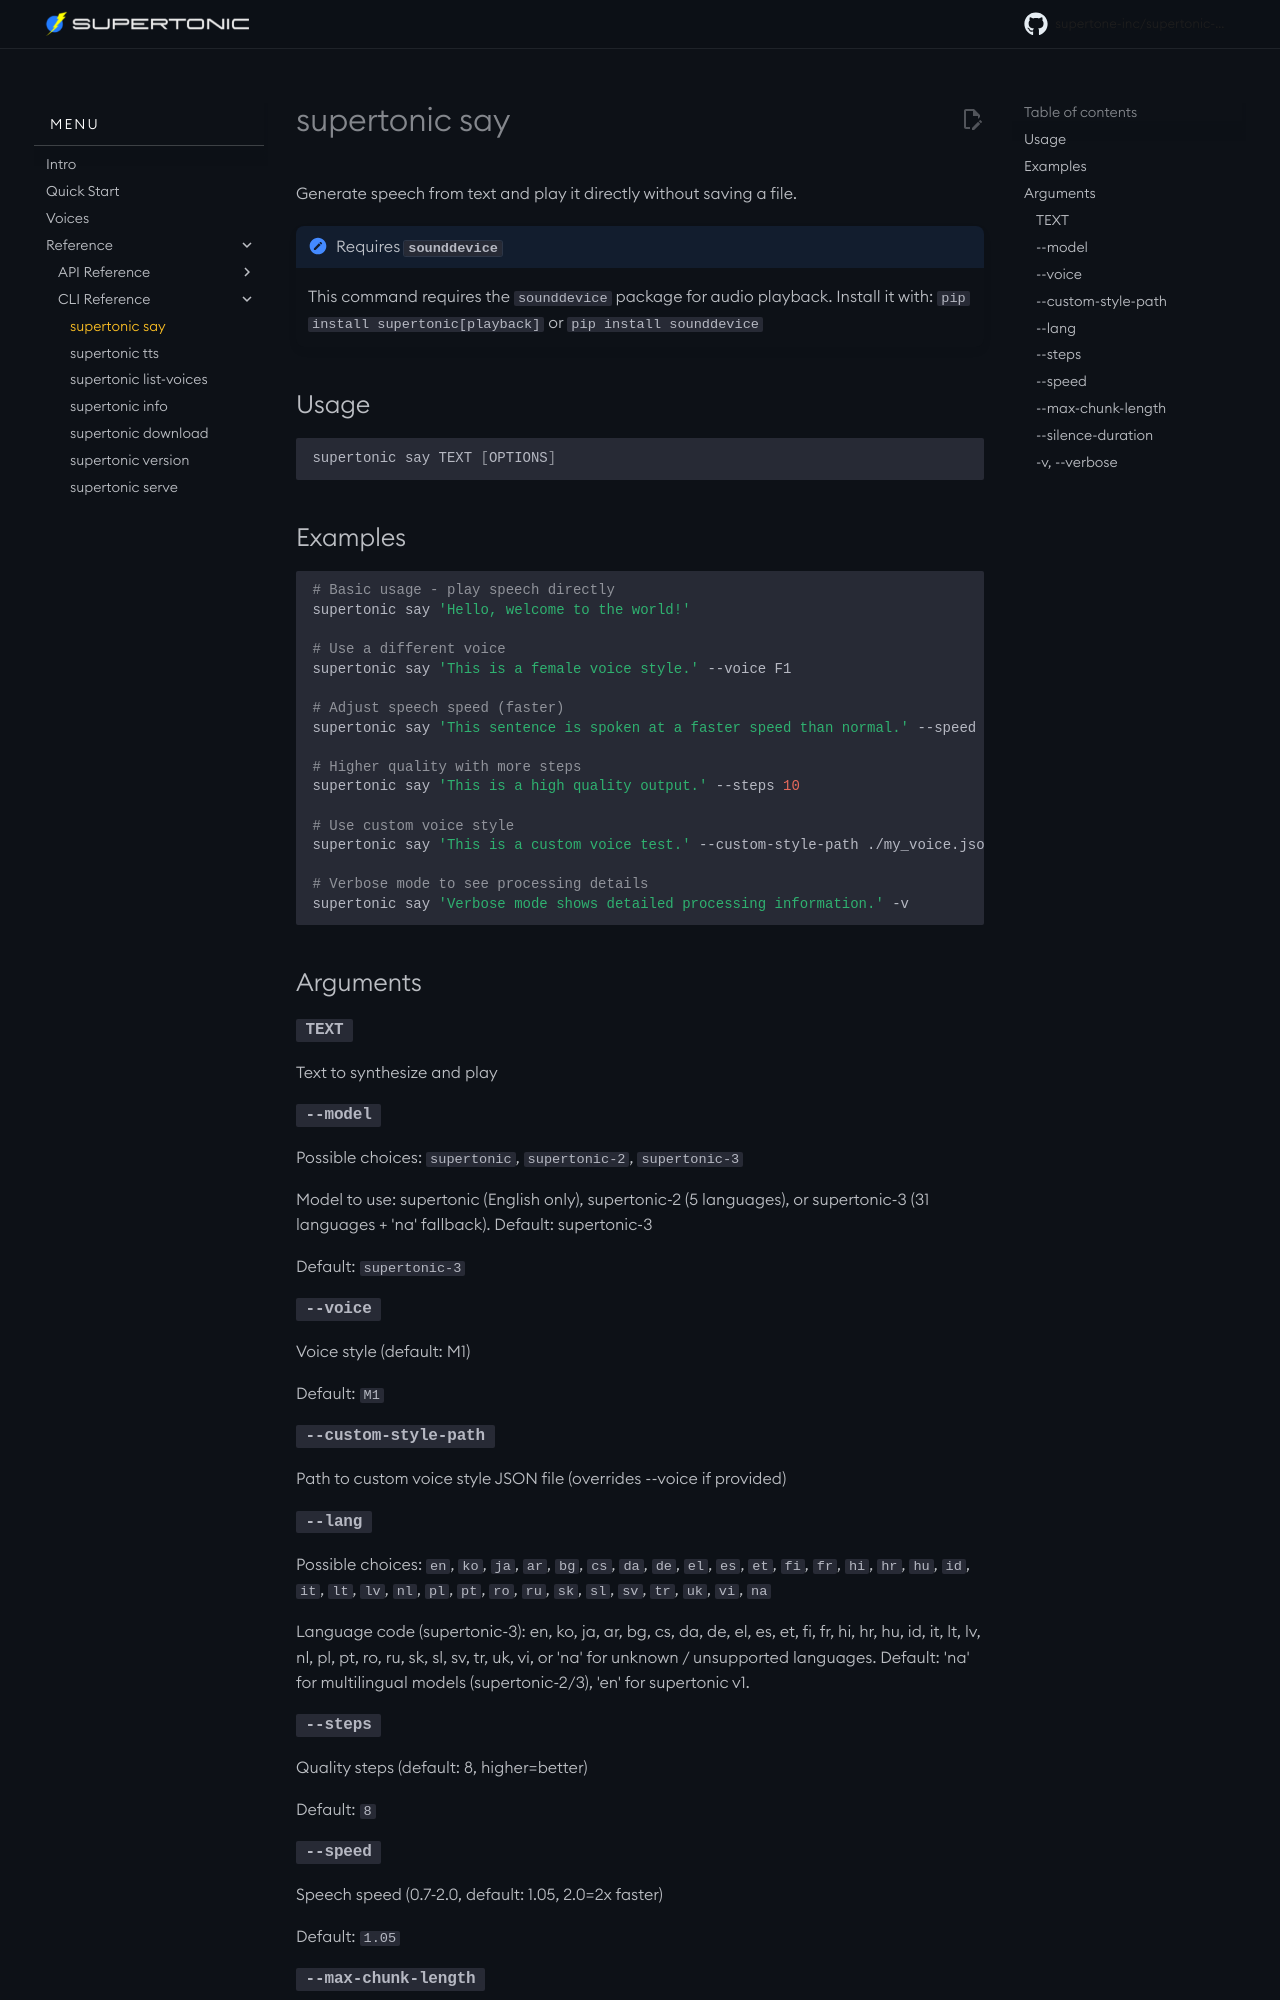

repository: supertone-inc/supertonic-py · page: cli/say/index.html · generator: mkdocs

# supertonic say

Generate speech from text and play it directly without saving a file.

!!! note "Requires `sounddevice`"
    This command requires the `sounddevice` package for audio playback.
    Install it with: `pip install supertonic[playback]` or `pip install sounddevice`

## Usage

```bash
supertonic say TEXT [OPTIONS]
```
